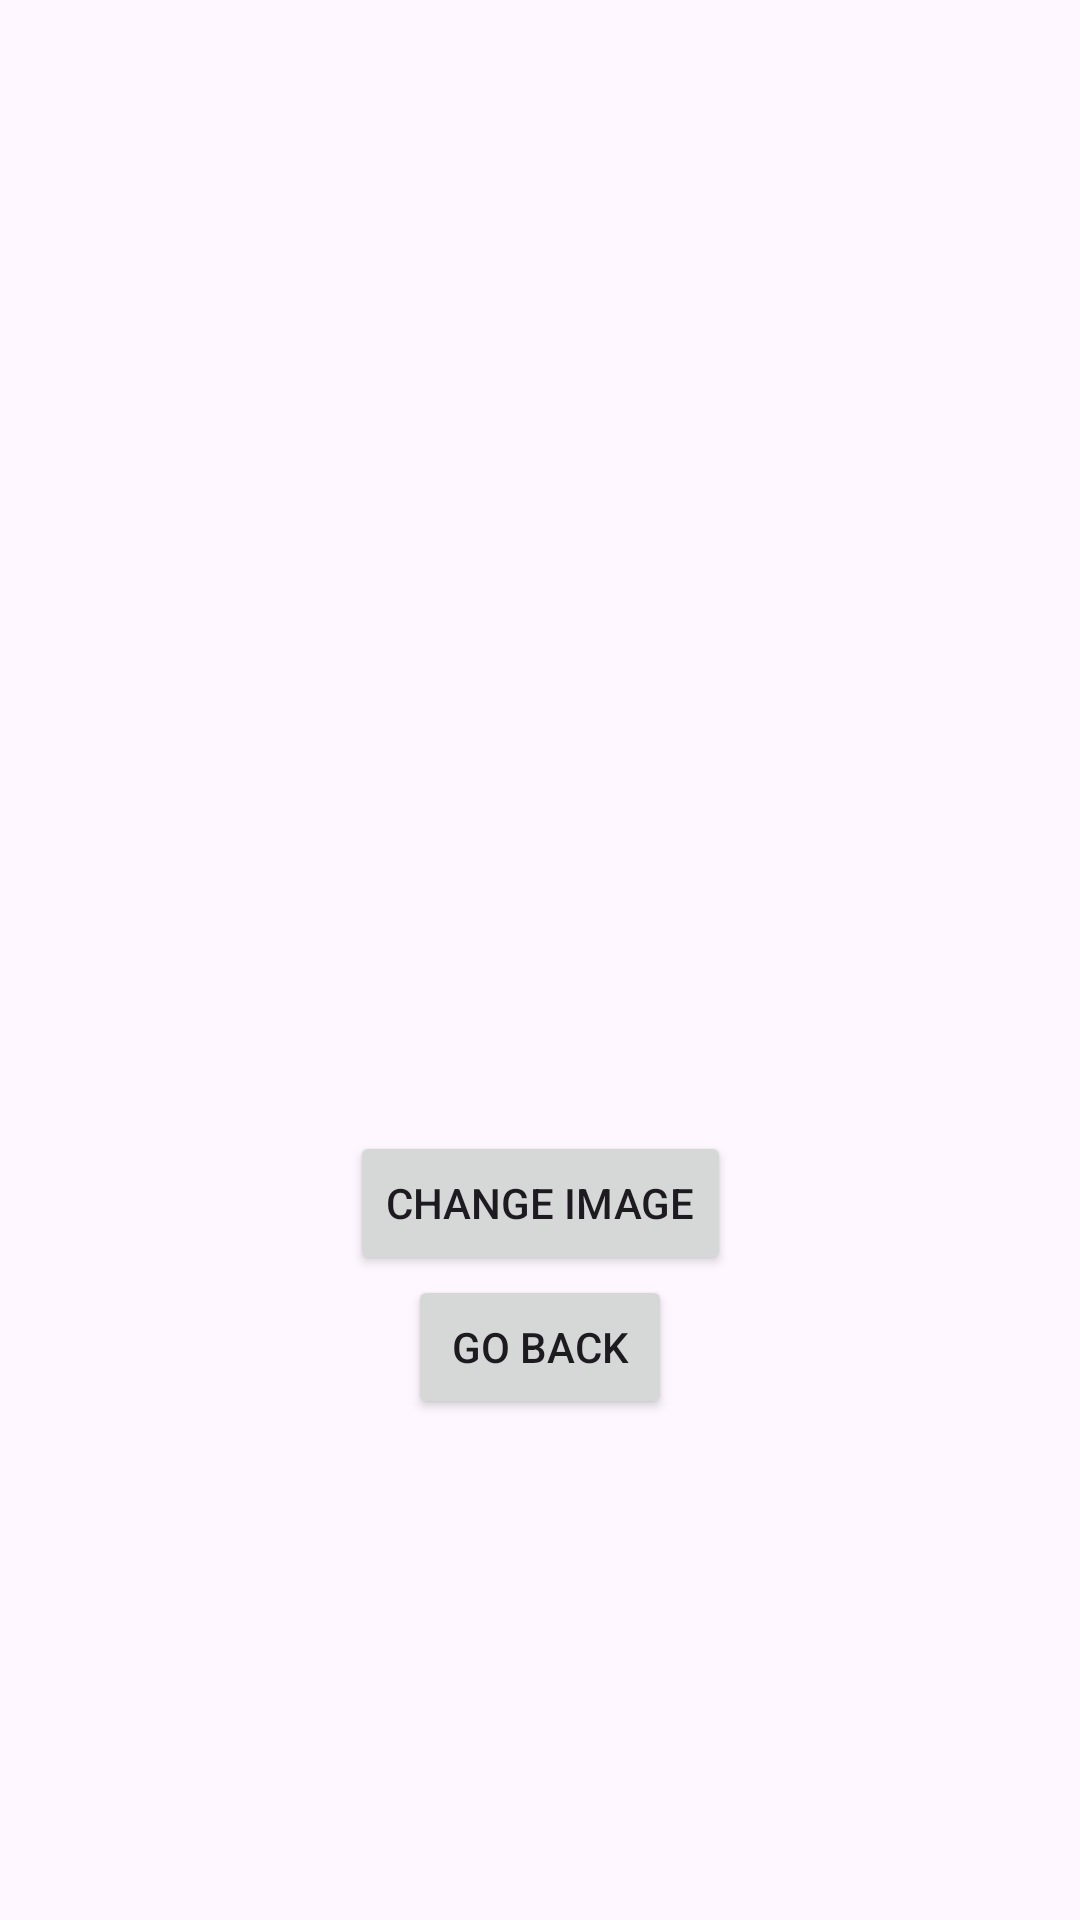

Here is an Android app screen rendered from its layout file. Give the layout XML and the strings, colors and styles it references.
<!-- AndroidManifest.xml: application theme Theme.Material3.Light -->
<!-- res/layout/activity_glider.xml -->
<?xml version="1.0" encoding="utf-8"?>
<androidx.constraintlayout.widget.ConstraintLayout xmlns:android="http://schemas.android.com/apk/res/android"
    xmlns:app="http://schemas.android.com/apk/res-auto"
    xmlns:tools="http://schemas.android.com/tools"
    android:id="@+id/main"
    android:layout_width="match_parent"
    android:layout_height="match_parent"
    tools:context=".glider">


    <ImageView
        android:id="@+id/imageView"
        android:layout_width="300dp"
        android:layout_height="300dp"
        android:layout_marginBottom="250dp"
        app:layout_constraintBottom_toBottomOf="parent"
        app:layout_constraintEnd_toEndOf="parent"
        app:layout_constraintStart_toStartOf="parent"
        app:layout_constraintTop_toTopOf="parent"
        tools:srcCompat="@tools:sample/avatars" />

    <Button
        android:id="@+id/changeImgGlider"
        android:layout_width="wrap_content"
        android:layout_height="wrap_content"
        android:layout_marginTop="32dp"
        android:text="@string/change_image"
        app:layout_constraintEnd_toEndOf="parent"
        app:layout_constraintStart_toStartOf="parent"
        app:layout_constraintTop_toBottomOf="@+id/imageView" />

    <Button
        android:id="@+id/goBackGlider"
        android:layout_width="wrap_content"
        android:layout_height="wrap_content"
        android:text="@string/go_back"
        app:layout_constraintEnd_toEndOf="parent"
        app:layout_constraintStart_toStartOf="parent"
        app:layout_constraintTop_toBottomOf="@+id/changeImgGlider" />
</androidx.constraintlayout.widget.ConstraintLayout>
<!-- resources referenced by this layout -->
<resources>
  <string name="change_image">Change Image</string>
  <string name="go_back">Go back</string>
</resources>
